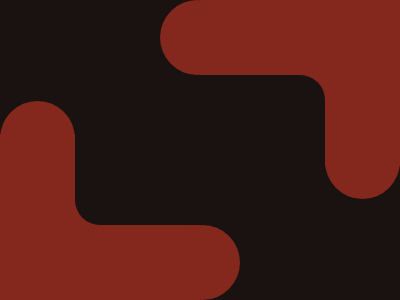

Here is a drawing made with CSS. Write the source that renders it.

<!DOCTYPE html>
<html lang="en">
  <head>
    <meta charset="UTF-8" />
    <meta name="viewport" content="width=device-width, initial-scale=1.0" />
    <title>2024/10/26</title>
    <style>
      body {
        min-height: 100dvh;
        margin: 0;
        padding: 0;
        background: #191210;
        position: relative;

        &::before {
          content: "";
          display: block;
          position: absolute;
          z-index: 1;
          background: inherit;
          height: calc(100dvh - 75px * 2);
          width: calc(100% - 75px * 2);
          border-bottom-left-radius: 25px;
          border-top-right-radius: 25px;
          top: 75px;
          left: 75px;
        }
      }
      div {
        background: #84271c;
        position: absolute;

        &::after {
          content: "";
          display: block;
          position: absolute;
          background: #84271c;
          height: 75px;
          width: 75px;
          border-radius: 50%;
        }
      }
      .vertical {
        width: 75px;
        height: 166px;
      }
      .horizantal {
        width: 200px;
        height: 100px;
      }
      .top-right {
        top: 0;
        right: 0;
      }
      .bottom-left {
        bottom: 0;
        left: 0;
      }
      .top-right.horizantal::after {
        left: -20%;
        top: 0;
      }
      .top-right.vertical::after {
        bottom: -20%;
      }
      .bottom-left.vertical::after {
        top: -20%;
      }
      .bottom-left.horizantal::after {
        right: -20%;
        bottom: 0;
      }
    </style>
  </head>
  <body>
    <div class="top-right vertical"></div>
    <div class="top-right horizantal"></div>
    <div class="bottom-left vertical"></div>
    <div class="bottom-left horizantal"></div>
  </body>
</html>
